Run: headless pygame with SDL's dummy video driver; simulated clock (each Clock.tick advances the game by its frame time, no real sleeping); random seed 0; keys injected as events and as key.get_pressed() state; no mouse input.
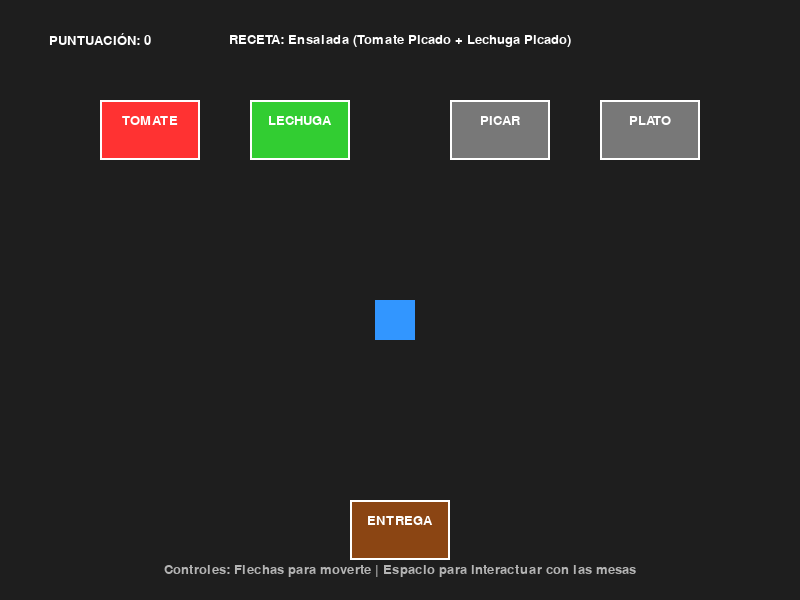
Frame 1 of 4 · flips 1–60 · no input
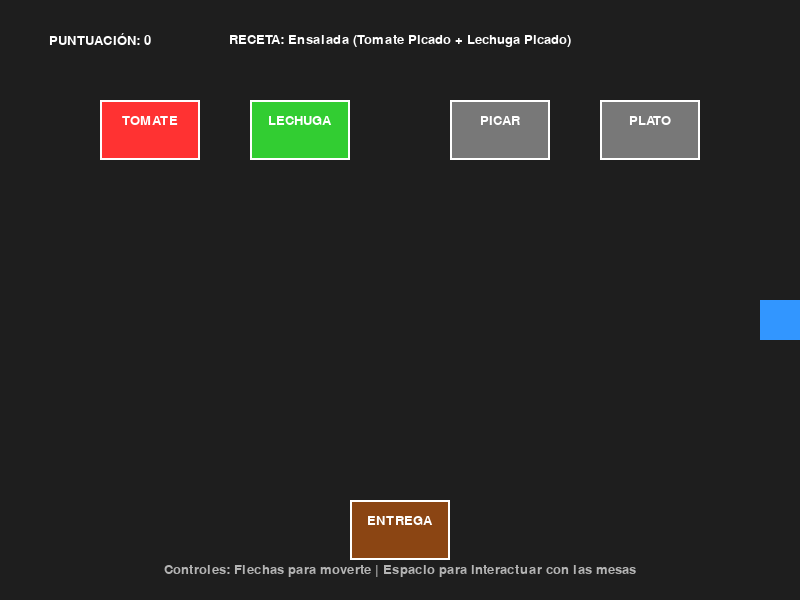
Frame 2 of 4 · flips 61–180 · tapped SPACE, RETURN · held RIGHT (→), D
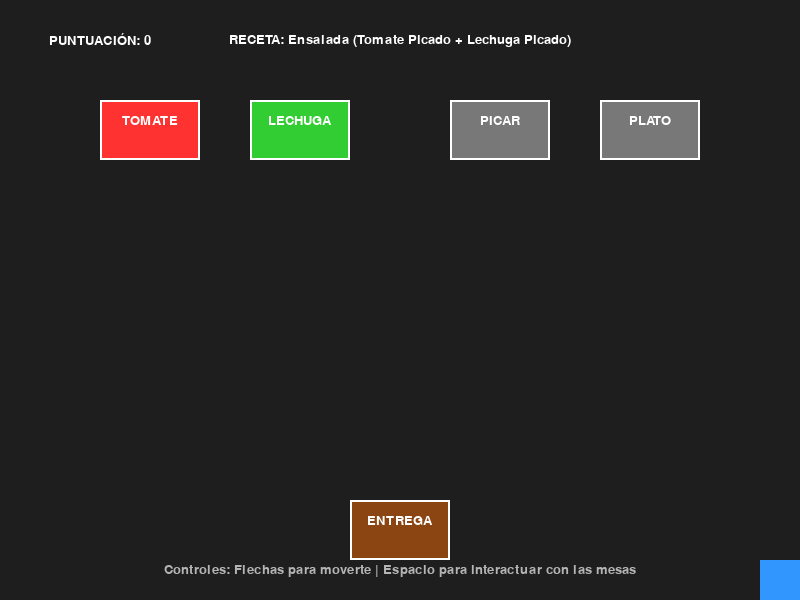
Frame 3 of 4 · flips 181–300 · held DOWN (↓), S
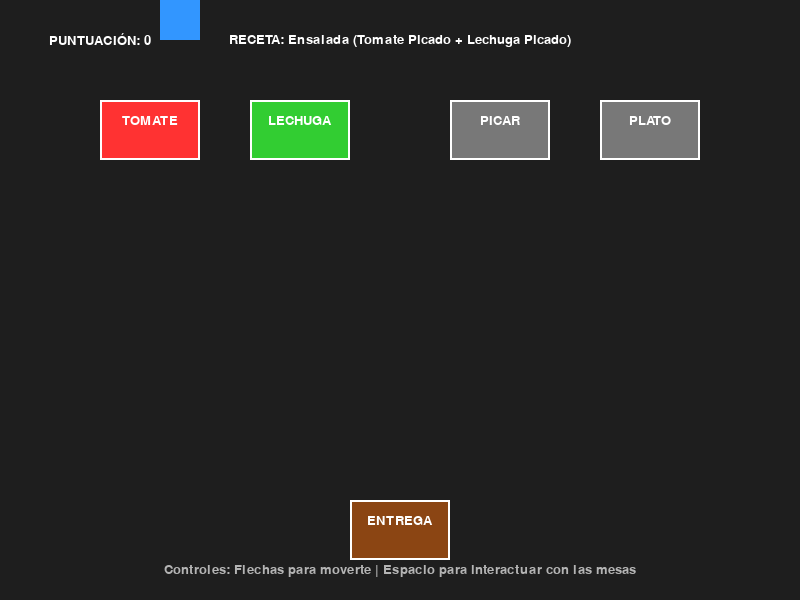
Frame 4 of 4 · flips 301–420 · held LEFT (←), A, UP (↑), W

The pygame program that drew these frames:

import pygame
import sys

pygame.init()
pygame.font.init()

ANCHO, ALTO = 800, 600
pantalla = pygame.display.set_mode((ANCHO, ALTO))
pygame.display.set_caption("Mini-Cooked!")
reloj = pygame.time.Clock()
fuente = pygame.font.SysFont("Arial", 20)


NEGRO = (30, 30, 30)
BLANCO = (255, 255, 255)
AZUL_CHEF = (50, 150, 255)
ROJO_TOMATE = (255, 50, 50)
VERDE_LECHUGA = (50, 205, 50)
GRIS_MESA = (120, 120, 120)
MADERA = (139, 69, 19)


estaciones = {
    "tomate": pygame.Rect(100, 100, 100, 60),
    "lechuga": pygame.Rect(250, 100, 100, 60),
    "picar": pygame.Rect(450, 100, 100, 60),
    "plato": pygame.Rect(600, 100, 100, 60),
    "entrega": pygame.Rect(350, 500, 100, 60)
}


chef_rect = pygame.Rect(375, 300, 40, 40)
chef_velocidad = 5
item_en_mano = None


progreso_picar = 0  
item_en_picadora = None
items_en_plato = [] 
puntuacion = 0


def dibujar_texto(texto, color, x, y):
    superficie = fuente.render(texto, True, color)
    rect = superficie.get_rect(center=(x, y))
    pantalla.blit(superficie, rect)


jugando = True
while jugando:
    reloj.tick(60)
    

    for evento in pygame.event.get():
        if evento.type == pygame.QUIT:
            jugando = False
            

        if evento.type == pygame.KEYDOWN:
            if evento.key == pygame.K_SPACE:
            
                for nombre, rect_estacion in estaciones.items():
                    if chef_rect.colliderect(rect_estacion):
                        
              
                        if nombre == "tomate" and item_en_mano is None:
                            item_en_mano = "Tomate"
                        elif nombre == "lechuga" and item_en_mano is None:
                            item_en_mano = "Lechuga"
                            
        
                        elif nombre == "picar":
                            if item_en_mano in ["Tomate", "Lechuga"] and item_en_picadora is None:
                                item_en_picadora = item_en_mano
                                item_en_mano = None
                                progreso_picar = 0
                            elif item_en_picadora and progreso_picar < 100:
                               
                                progreso_picar += 20 
                                if progreso_picar >= 100:
                                    item_en_picadora = item_en_picadora + " Picado"
                            elif item_en_picadora and "Picado" in item_en_picadora and item_en_mano is None:
                                item_en_mano = item_en_picadora
                                item_en_picadora = None
                                progreso_picar = 0
                                
            
                        elif nombre == "plato":
                            if item_en_mano in ["Tomate Picado", "Lechuga Picado"]:
                                if item_en_mano not in items_en_plato:
                                    items_en_plato.append(item_en_mano)
                                    item_en_mano = None
                        
                                    if "Tomate Picado" in items_en_plato and "Lechuga Picado" in items_en_plato:
                                        items_en_plato = []
                                        item_en_mano = "Ensalada"
                                        

                        elif nombre == "entrega":
                            if item_en_mano == "Ensalada":
                                puntuacion += 100
                                item_en_mano = None


    teclas = pygame.key.get_pressed()
    if teclas[pygame.K_LEFT] and chef_rect.left > 0:
        chef_rect.x -= chef_velocidad
    if teclas[pygame.K_RIGHT] and chef_rect.right < ANCHO:
        chef_rect.x += chef_velocidad
    if teclas[pygame.K_UP] and chef_rect.top > 0:
        chef_rect.x -= 0 # Truco visual, se mueve en el eje Y
        chef_rect.y -= chef_velocidad
    if teclas[pygame.K_DOWN] and chef_rect.bottom < ALTO:
        chef_rect.y += chef_velocidad


    pantalla.fill(NEGRO)


    for nombre, rect in estaciones.items():
        color = GRIS_MESA
        if nombre == "tomate": color = ROJO_TOMATE
        elif nombre == "lechuga": color = VERDE_LECHUGA
        elif nombre == "entrega": color = MADERA
        
        pygame.draw.rect(pantalla, color, rect)
        pygame.draw.rect(pantalla, BLANCO, rect, 2) # Borde
        dibujar_texto(nombre.upper(), BLANCO, rect.centerx, rect.centery - 10)


    if item_en_picadora:
        dibujar_texto(f"{item_en_picadora} ({progreso_picar}%)", BLANCO, estaciones["picar"].centerx, estaciones["picar"].centery + 15)
    if items_en_plato:
        dibujar_texto(f"En plato: {len(items_en_plato)}/2", BLANCO, estaciones["plato"].centerx, estaciones["plato"].centery + 15)


    pygame.draw.rect(pantalla, AZUL_CHEF, chef_rect)
    

    if item_en_mano:
        dibujar_texto(item_en_mano, (255, 255, 0), chef_rect.centerx, chef_rect.top - 15)


    dibujar_texto(f"PUNTUACIÓN: {puntuacion}", BLANCO, 100, 40)
    dibujar_texto("RECETA: Ensalada (Tomate Picado + Lechuga Picado)", BLANCO, ANCHO // 2, 40)
    dibujar_texto("Controles: Flechas para moverte | Espacio para interactuar con las mesas", (180, 180, 180), ANCHO // 2, ALTO - 30)

    pygame.display.flip()

pygame.quit()
sys.exit()
